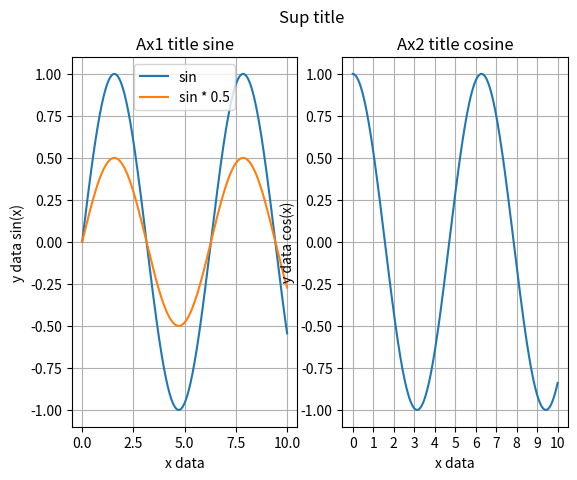

Recreate this plot in Python.
#!/usr/bin/env python
"""
Basic Matplotlib examples shows:
- create figure, subplots
- create axes
- x/y label
- x/y limit
- set ticks
- legend
- grid
"""


import matplotlib.pyplot as plt
import numpy as np


fig = plt.figure()

rows = 1
cols = 2
ax1 = fig.add_subplot(rows, cols, 1)
ax2 = fig.add_subplot(rows, cols, 2)


x = np.linspace(0, 10, 1000)
y_sin = np.sin(x)
y_sin_2 = np.sin(x) * 0.5
y_cos = np.cos(x)

ax1.plot(x, y_sin)
ax1.plot(x, y_sin_2)
ax2.plot(x, y_cos)

# set title
fig.suptitle('Sup title')
ax1.set_title('Ax1 title sine')
ax2.set_title('Ax2 title cosine')

# set label
ax1.set_xlabel('x data')
ax1.set_ylabel('y data sin(x)')

# set limits
ax2.set_xlabel('x data')
ax2.set_ylabel('y data cos(x)')

# set ticks
ax2.set_xticks(range(0, 11))

# set legend
# see legend documentation for details
ax1.legend(['sin', 'sin * 0.5'], loc='upper center')

# set grid
ax1.grid(True)
ax2.grid(True)

plt.show()



